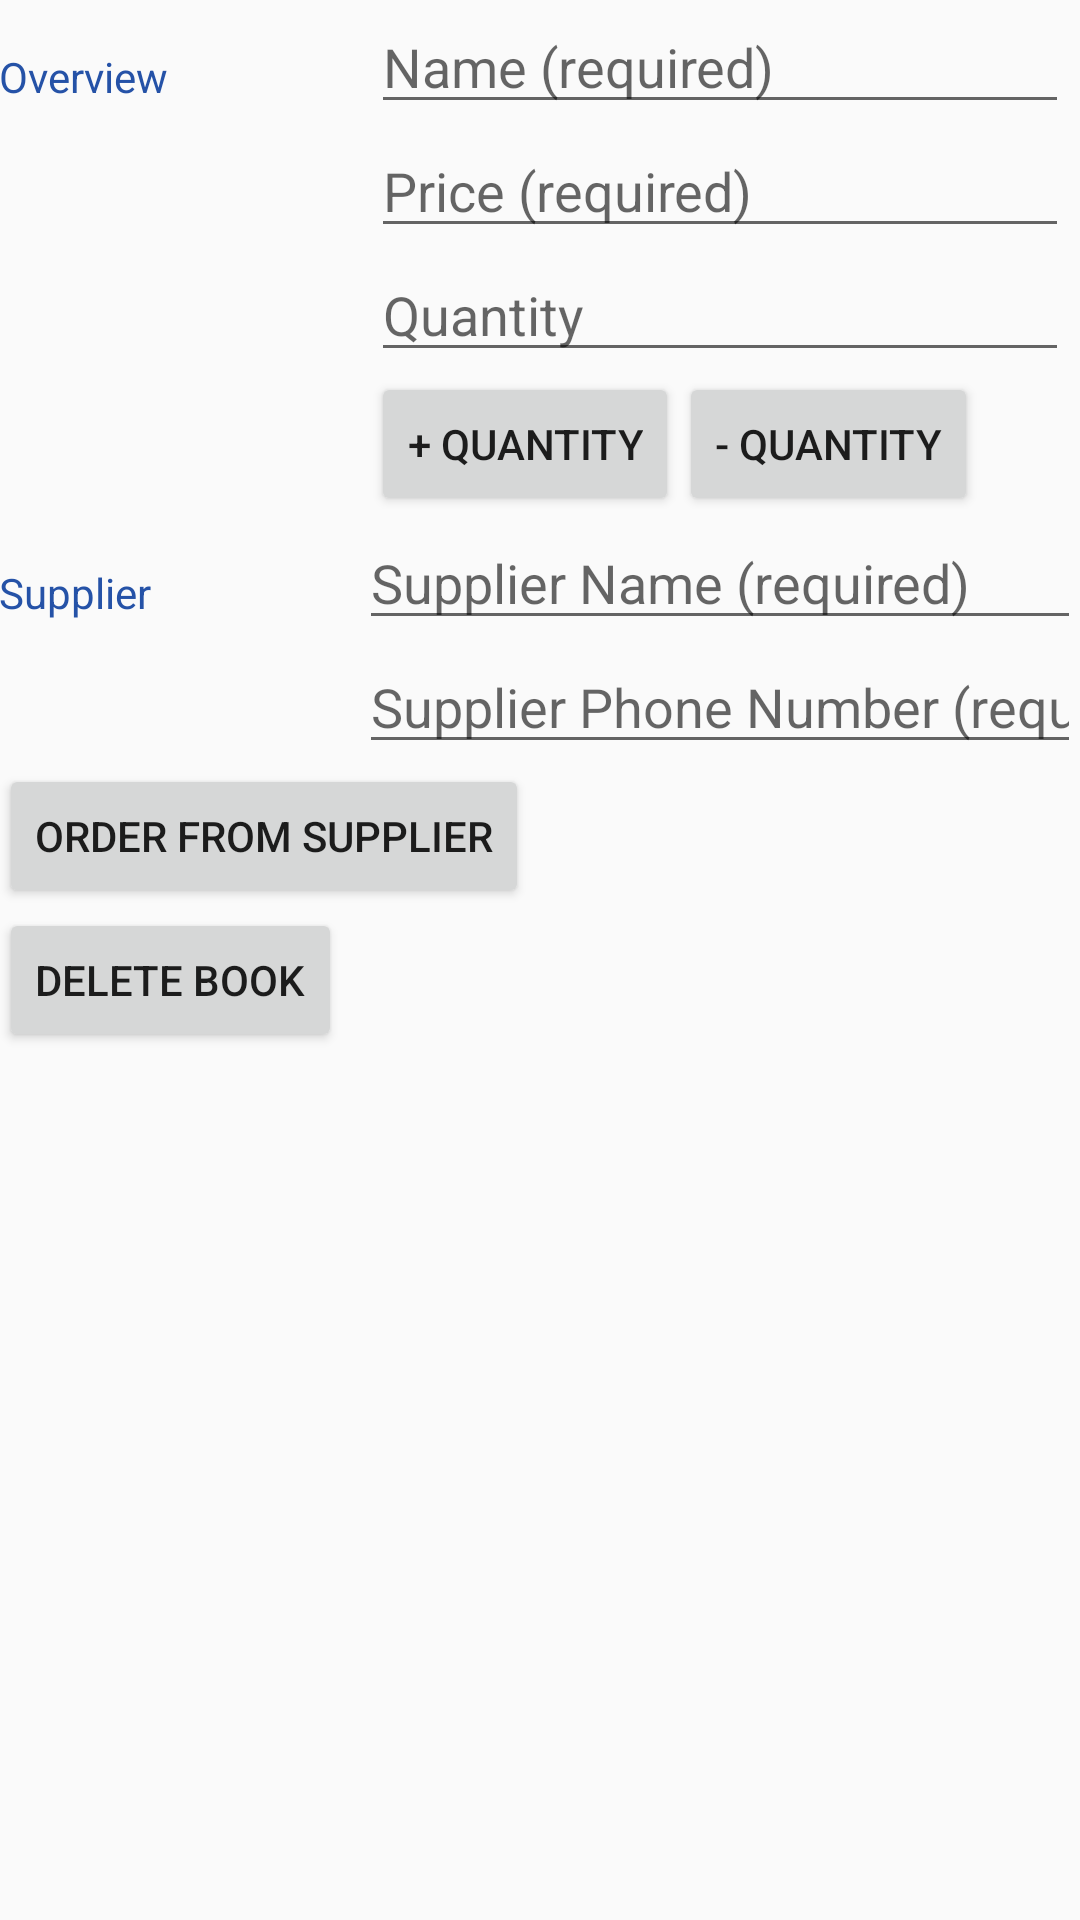

The Android layout XML behind this screen, and the referenced resources:
<!-- AndroidManifest.xml: activity theme EditorTheme -->
<!-- res/layout/activity_editor.xml -->
<?xml version="1.0" encoding="utf-8"?>
<LinearLayout xmlns:android="http://schemas.android.com/apk/res/android"
    xmlns:tools="http://schemas.android.com/tools"
    android:layout_width="match_parent"
    android:layout_height="match_parent"
    android:orientation="vertical"
    android:padding="@dimen/activity_margin"
    tools:context=".EditorActivity">

    
    <LinearLayout
        android:layout_width="match_parent"
        android:layout_height="wrap_content"
        android:orientation="horizontal">

        
        <TextView
            style="@style/SectionStyle"
            android:text="@string/section_overview" />

        
        <LinearLayout
            android:layout_width="0dp"
            android:layout_height="wrap_content"
            android:layout_weight="2"
            android:orientation="vertical"
            android:paddingLeft="4dp"
            android:paddingRight="4dp">

            
            <EditText
                android:id="@+id/edit_book_name"
                style="@style/EditorFieldStyle"
                android:hint="@string/hint_book_name"
                android:inputType="textCapWords" />

            
            <EditText
                android:id="@+id/edit_book_price"
                style="@style/EditorFieldStyle"
                android:hint="@string/hint_book_price"
                android:inputType="numberDecimal" />

            
            <EditText
                android:id="@+id/edit_book_quantity"
                style="@style/EditorFieldStyle"
                android:hint="@string/hint_book_quantity"
                android:inputType="number" />

            
            <LinearLayout
                android:layout_width="wrap_content"
                android:layout_height="wrap_content"
                android:orientation="horizontal">
                <Button
                    android:id="@+id/increase_quantity"
                    style="@style/ListItemIncreaseQuantityButton"/>
                <Button
                    android:id="@+id/decrease_quantity"
                    style="@style/ListItemDecreaseQuantityButton"/>
            </LinearLayout>
        </LinearLayout>
    </LinearLayout>

    
    <LinearLayout
        android:id="@+id/container_supplier"
        android:layout_width="match_parent"
        android:layout_height="wrap_content"
        android:orientation="horizontal">

        
        <TextView
            style="@style/SectionStyle"
            android:text="@string/section_supplier" />

        
        <LinearLayout
            android:layout_width="0dp"
            android:layout_height="wrap_content"
            android:layout_weight="2"
            android:orientation="vertical">

            
            <EditText
                android:id="@+id/edit_book_supplier_name"
                style="@style/EditorFieldStyle"
                android:hint="@string/hint_book_supplier_name"
                android:inputType="textCapWords" />

            
            <EditText
                android:id="@+id/edit_book_supplier_phone_number"
                style="@style/EditorFieldStyle"
                android:hint="@string/hint_book_supplier_phone_number"
                android:inputType="phone" />
        </LinearLayout>
    </LinearLayout>

    <Button
        android:id="@+id/order_from_supplier_button"
        style="@style/ListItemOrderFromSupplierButton"/>

    <Button
        android:id="@+id/delete_button"
        style="@style/ListItemDeleteButton"/>

</LinearLayout>
<!-- resources referenced by this layout -->
<resources>
  <string name="hint_book_name">Name (required)</string>
  <string name="hint_book_price">Price (required)</string>
  <string name="hint_book_quantity">Quantity</string>
  <string name="hint_book_supplier_name">Supplier Name (required)</string>
  <string name="hint_book_supplier_phone_number">Supplier Phone Number (required)</string>
  <string name="section_overview">Overview</string>
  <string name="section_supplier">Supplier</string>
  <style name="EditorFieldStyle">
          <item name="android:layout_height">wrap_content</item>
          <item name="android:layout_width">match_parent</item>
          <item name="android:textAppearance">?android:textAppearanceMedium</item>
      </style>
  <style name="ListItemDecreaseQuantityButton">
          <item name="android:layout_height">wrap_content</item>
          <item name="android:layout_width">wrap_content</item>
          <item name="android:focusable">false</item>
          <item name="android:focusableInTouchMode">false</item>
          <item name="android:text">@string/decrease_quantity_button_text</item>
      </style>
  <style name="ListItemDeleteButton">
          <item name="android:layout_height">wrap_content</item>
          <item name="android:layout_width">wrap_content</item>
          <item name="android:focusable">false</item>
          <item name="android:focusableInTouchMode">false</item>
          <item name="android:text">@string/delete_button_text</item>
      </style>
  <style name="ListItemIncreaseQuantityButton">
          <item name="android:layout_height">wrap_content</item>
          <item name="android:layout_width">wrap_content</item>
          <item name="android:focusable">false</item>
          <item name="android:focusableInTouchMode">false</item>
          <item name="android:text">@string/increase_quantity_button_text</item>
          <item name="android:layout_marginRight">@dimen/activity_margin</item>
      </style>
  <style name="ListItemOrderFromSupplierButton">
          <item name="android:layout_height">wrap_content</item>
          <item name="android:layout_width">wrap_content</item>
          <item name="android:focusable">false</item>
          <item name="android:focusableInTouchMode">false</item>
          <item name="android:text">@string/order_from_supplier_button_text</item>
      </style>
  <style name="SectionStyle">
          <item name="android:layout_height">wrap_content</item>
          <item name="android:layout_width">0dp</item>
          <item name="android:layout_weight">1</item>
          <item name="android:paddingTop">16dp</item>
          <item name="android:textColor">@color/colorAccent</item>
          <item name="android:textAppearance">?android:textAppearanceSmall</item>
      </style>
  <style name="EditorTheme" parent="Theme.AppCompat.Light.DarkActionBar">
          <item name="colorPrimary">@color/editorColorPrimary</item>
          <item name="colorPrimaryDark">@color/editorColorPrimaryDark</item>
          <item name="colorAccent">@color/colorAccent</item>
      </style>
  <string name="decrease_quantity_button_text">- Quantity</string>
  <string name="delete_button_text">Delete Book</string>
  <string name="increase_quantity_button_text">+ Quantity</string>
  <string name="order_from_supplier_button_text">Order From Supplier</string>
  <color name="colorAccent">#2552a7</color>
  <color name="editorColorPrimary">#2a323c</color>
  <color name="editorColorPrimaryDark">#20262d</color>
</resources>
